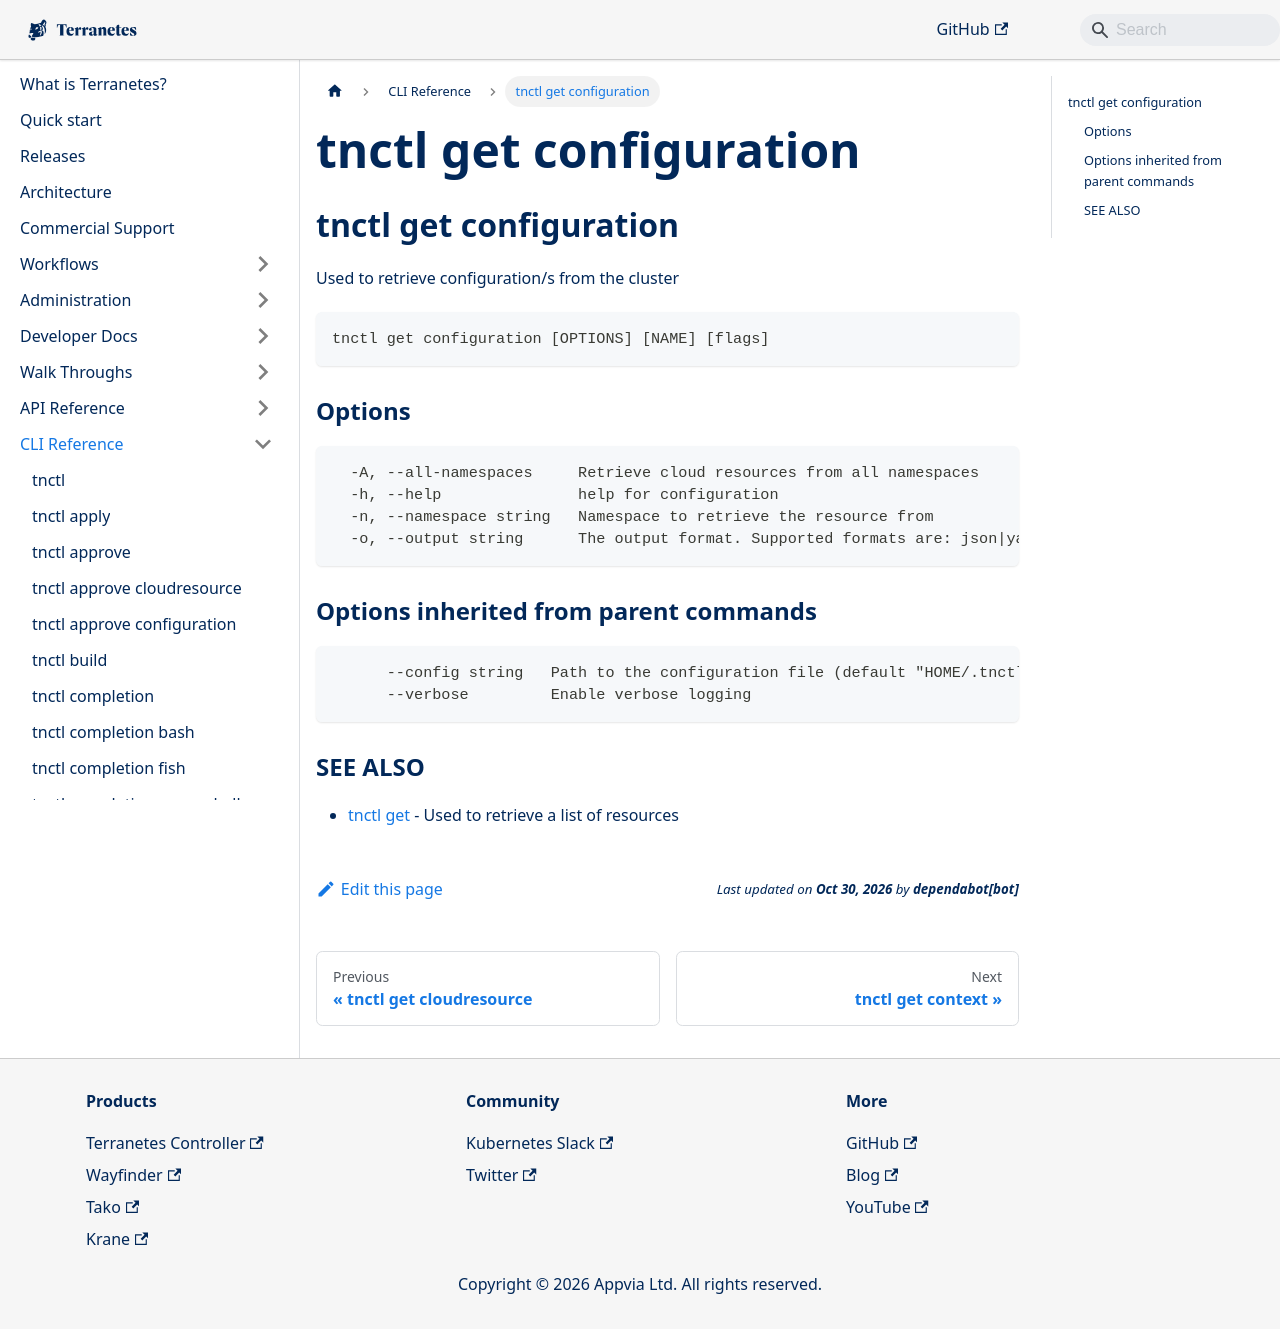

repository: appvia/terranetes · page: terranetes-controller/cli/tnctl_get_configuration/index.html · generator: docusaurus

---
title: "tnctl get configuration"
---
## tnctl get configuration

Used to retrieve configuration/s from the cluster

```
tnctl get configuration [OPTIONS] [NAME] [flags]
```

### Options

```
  -A, --all-namespaces     Retrieve cloud resources from all namespaces
  -h, --help               help for configuration
  -n, --namespace string   Namespace to retrieve the resource from
  -o, --output string      The output format. Supported formats are: json|yaml|wide
```

### Options inherited from parent commands

```
      --config string   Path to the configuration file (default "HOME/.tnctl.yaml")
      --verbose         Enable verbose logging
```

### SEE ALSO

* [tnctl get](../tnctl_get)	 - Used to retrieve a list of resources
